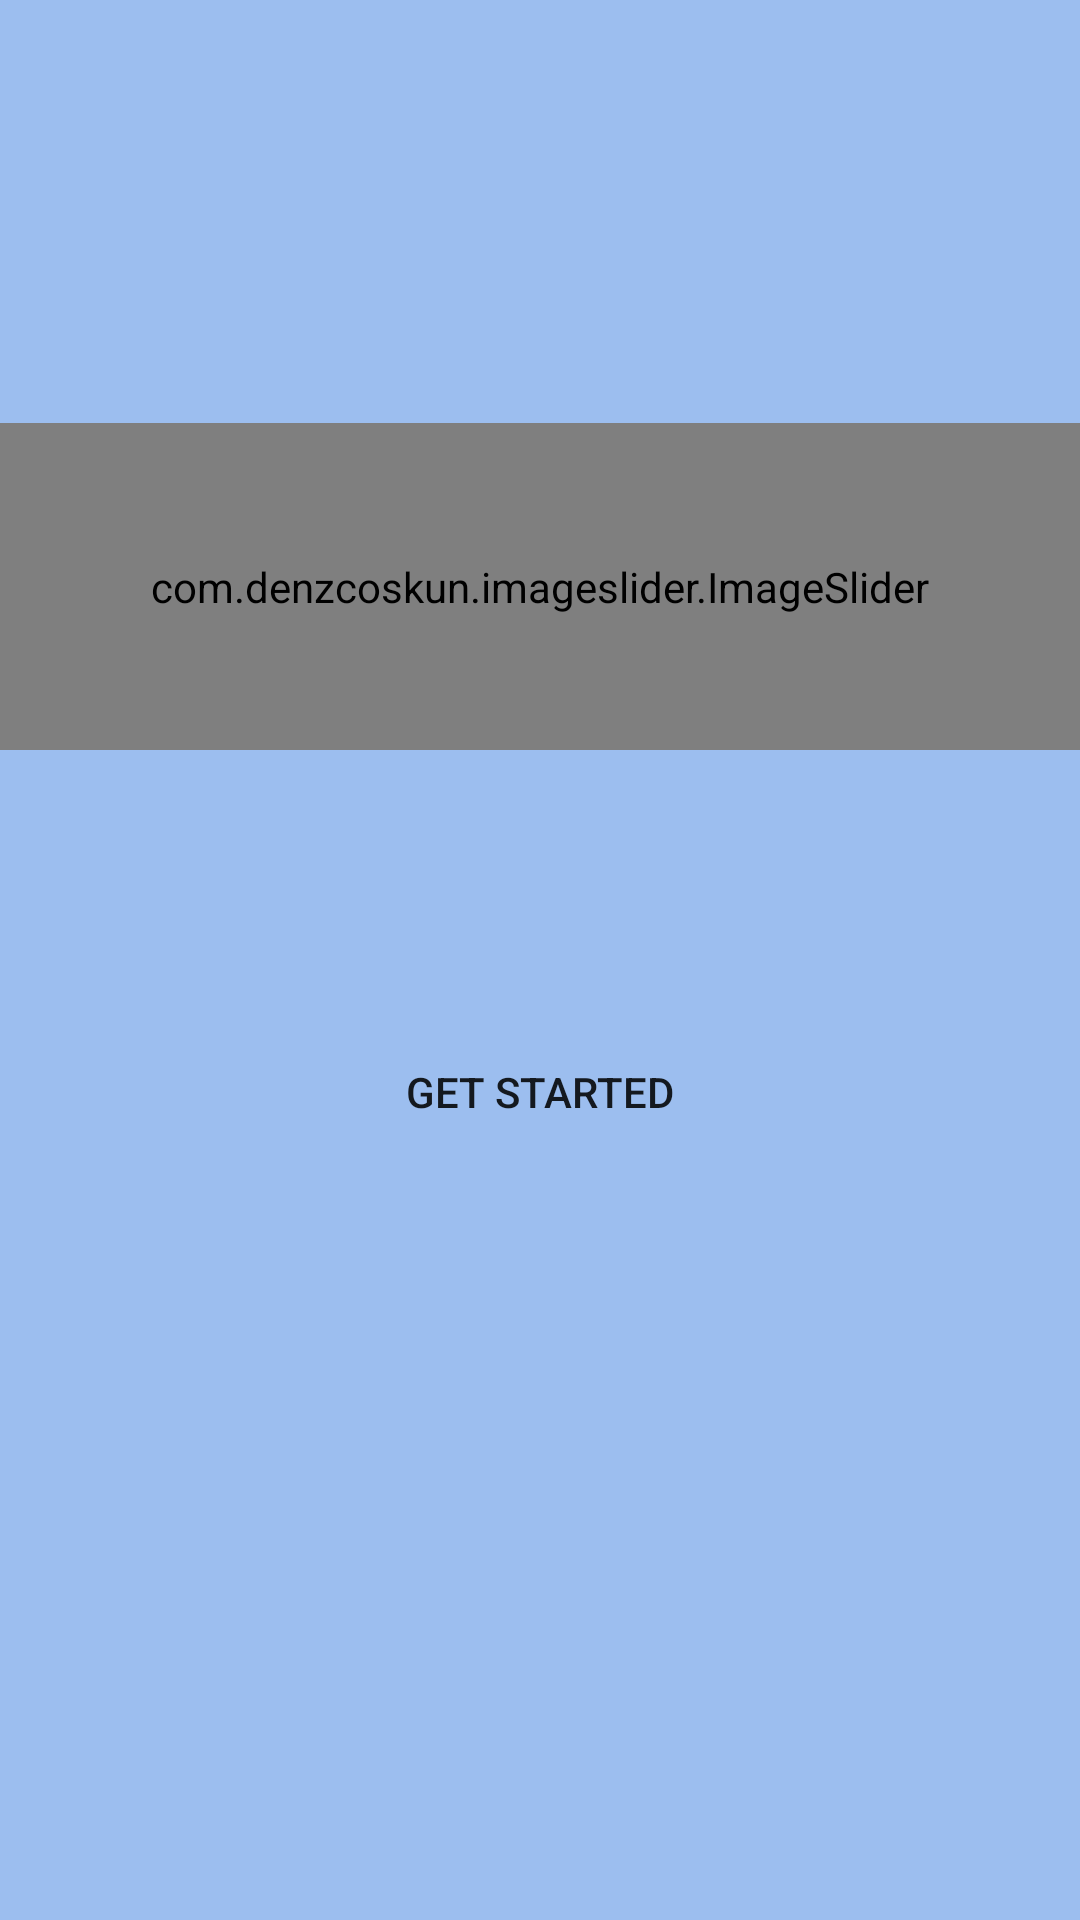

Android layout source for this screen:
<!-- AndroidManifest.xml: application theme Theme.TourismGuide -->
<!-- res/layout/activity_start_page.xml -->
<?xml version="1.0" encoding="utf-8"?>
<androidx.constraintlayout.widget.ConstraintLayout xmlns:android="http://schemas.android.com/apk/res/android"
    xmlns:app="http://schemas.android.com/apk/res-auto"
    xmlns:tools="http://schemas.android.com/tools"
    android:layout_width="match_parent"
    android:layout_height="match_parent"
    android:background="#9CBEEF"
    tools:context=".HomeActivity">


  <com.denzcoskun.imageslider.ImageSlider
      android:id="@+id/imageSlider"

      android:layout_width="0dp"
      android:layout_height="0dp"
      android:layout_marginTop="141dp"
      android:layout_marginBottom="90dp"
      app:iss_auto_cycle="true"
      app:iss_corner_radius="80"
      app:iss_delay="1000"
      app:iss_period="1000"
      app:iss_title_background="@drawable/gradient"
      app:layout_constraintBottom_toTopOf="@+id/start"
      app:layout_constraintEnd_toEndOf="parent"
      app:layout_constraintStart_toStartOf="parent"
      app:layout_constraintTop_toTopOf="parent">

  </com.denzcoskun.imageslider.ImageSlider>

  <Button
      android:id="@+id/start"
      android:layout_width="400px"
      android:layout_height="wrap_content"
      android:layout_marginBottom="252dp"
      android:background="@drawable/search_bg"

      android:text="Get Started"
      app:layout_constraintBottom_toBottomOf="parent"
      app:layout_constraintEnd_toEndOf="parent"
      app:layout_constraintStart_toStartOf="parent"
      app:layout_constraintTop_toBottomOf="@+id/imageSlider" />


</androidx.constraintlayout.widget.ConstraintLayout>
<!-- resources referenced by this layout -->
<resources>
  <style name="Theme.TourismGuide" parent="Theme.MaterialComponents.DayNight.NoActionBar">
          
          <item name="colorPrimary">@color/beige</item>
          <item name="colorPrimaryVariant">@color/beige</item>
          <item name="colorOnPrimary">@color/white</item>
          
          <item name="colorSecondary">@color/teal_200</item>
          <item name="colorSecondaryVariant">@color/teal_700</item>
          <item name="colorOnSecondary">@color/black</item>
          
          <item name="android:statusBarColor">?attr/colorPrimaryVariant</item>
          
      </style>
  <color name="beige">#CEA086</color>
  <color name="white">#FFFFFFFF</color>
  <color name="teal_200">#FF03DAC5</color>
  <color name="teal_700">#FF018786</color>
  <color name="black">#FF000000</color>
</resources>
